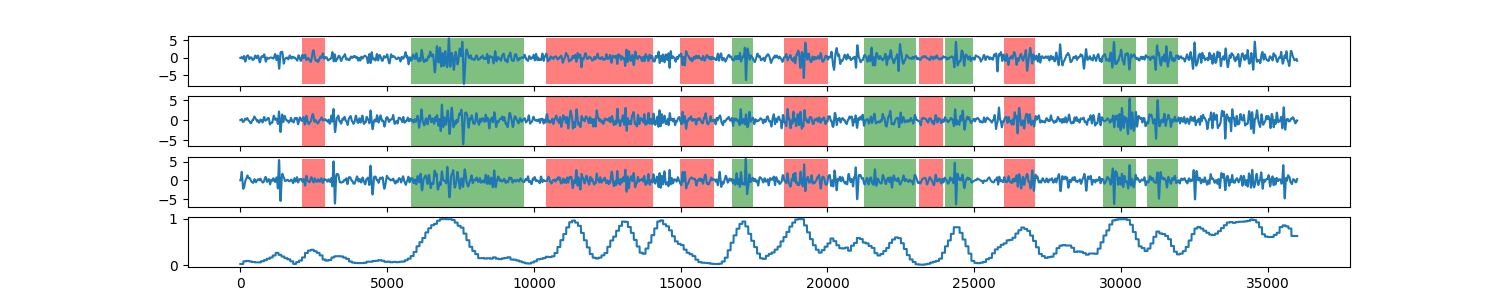

The table this chart was drawn from, first rows:
0, 0.0299431132675
1, 0.02994
2, 0.02994
3, 0.02994
4, 0.02994
5, 0.02994
6, 0.02994
7, 0.02994
8, 0.02994
9, 0.02994
10, 0.02994
11, 0.02994
12, 0.02994
13, 0.02994
14, 0.02994
15, 0.02994
16, 0.02994
17, 0.02994
18, 0.02994
19, 0.02994
20, 0.02994
21, 0.02994
22, 0.02994
23, 0.02994
24, 0.02994
25, 0.02994
26, 0.02994
27, 0.02994
28, 0.02994
29, 0.02994
30, 0.02994
31, 0.02994
32, 0.02994
33, 0.02994
34, 0.02994
35, 0.02994
36, 0.02994
37, 0.02994
38, 0.02994
39, 0.02994
40, 0.02994
41, 0.02994
42, 0.02994
43, 0.02994
44, 0.02994
45, 0.02994
46, 0.02994
47, 0.02994
48, 0.02994
49, 0.02994
50, 0.02994
51, 0.02994
52, 0.02994
53, 0.02994
54, 0.02994
55, 0.02994
56, 0.02994
57, 0.02994
58, 0.02994
59, 0.02994
60, 0.02994
... 35,938 more rows
